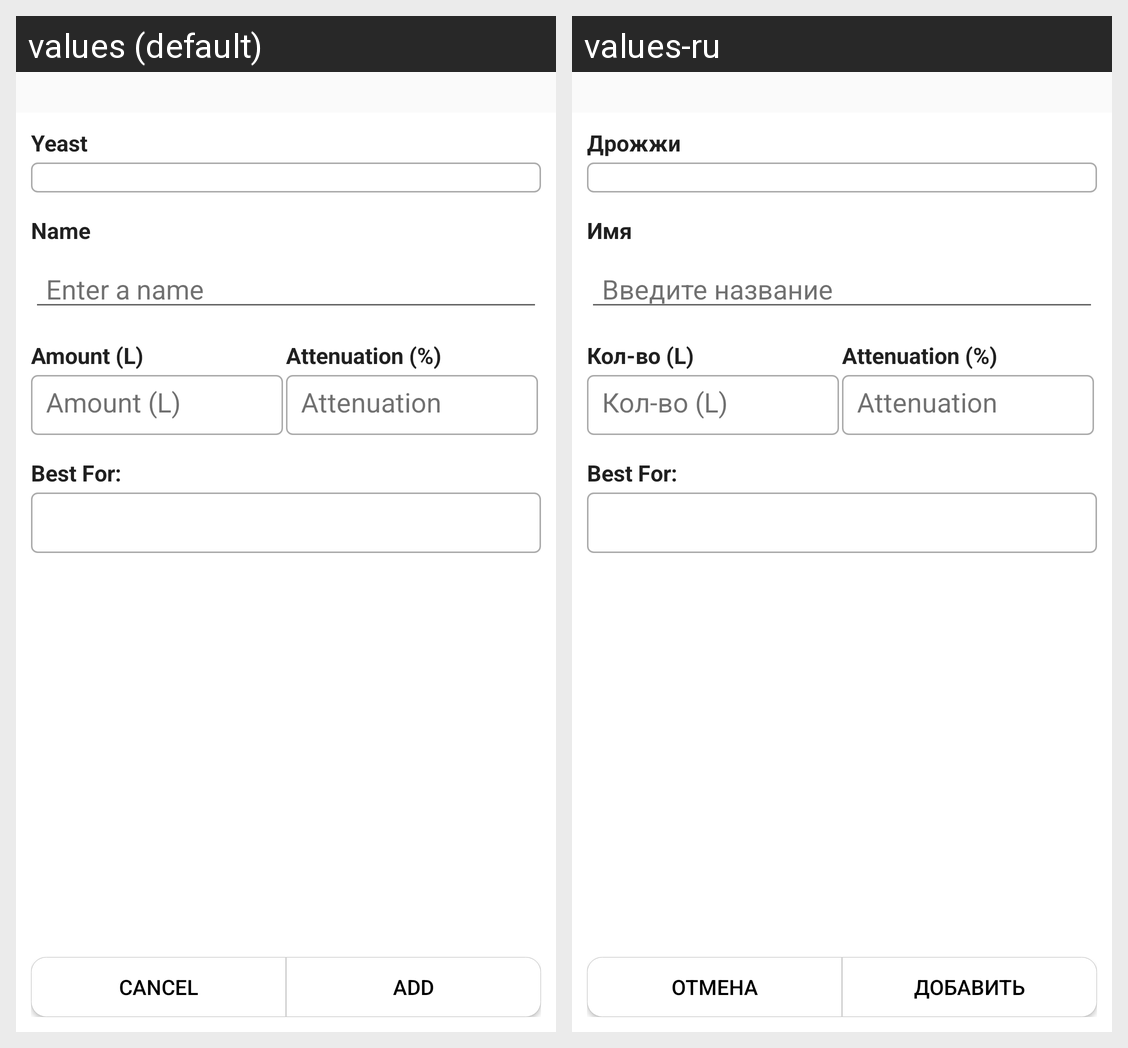

Locale-by-locale string values for the Android screen shown in this grid:
Android screen res/layout/activity_add_yeast.xml rendered under 2 locales, left to right: values (default), values-ru. Device: Nexus 5 (rendered at 1080×1920; each locale shown at half size, 540×960, under a caption strip naming it); theme Theme.Biermacht.Brews.
Strings drawn on this screen, with the default value and each locale's value (text and hints the layout hard-codes, and strings that could not be matched under every locale, appear in the picture but are not listed):

yeast
  values: Yeast
  values-ru: Дрожжи

name
  values: Name
  values-ru: Имя

enter_name
  values: Enter a name
  values-ru: Введите название

amount
  values: Amount (L)
  values-ru: Кол-во (L)

cancel
  values: Cancel
  values-ru: Отмена

add
  values: Add
  values-ru: Добавить
